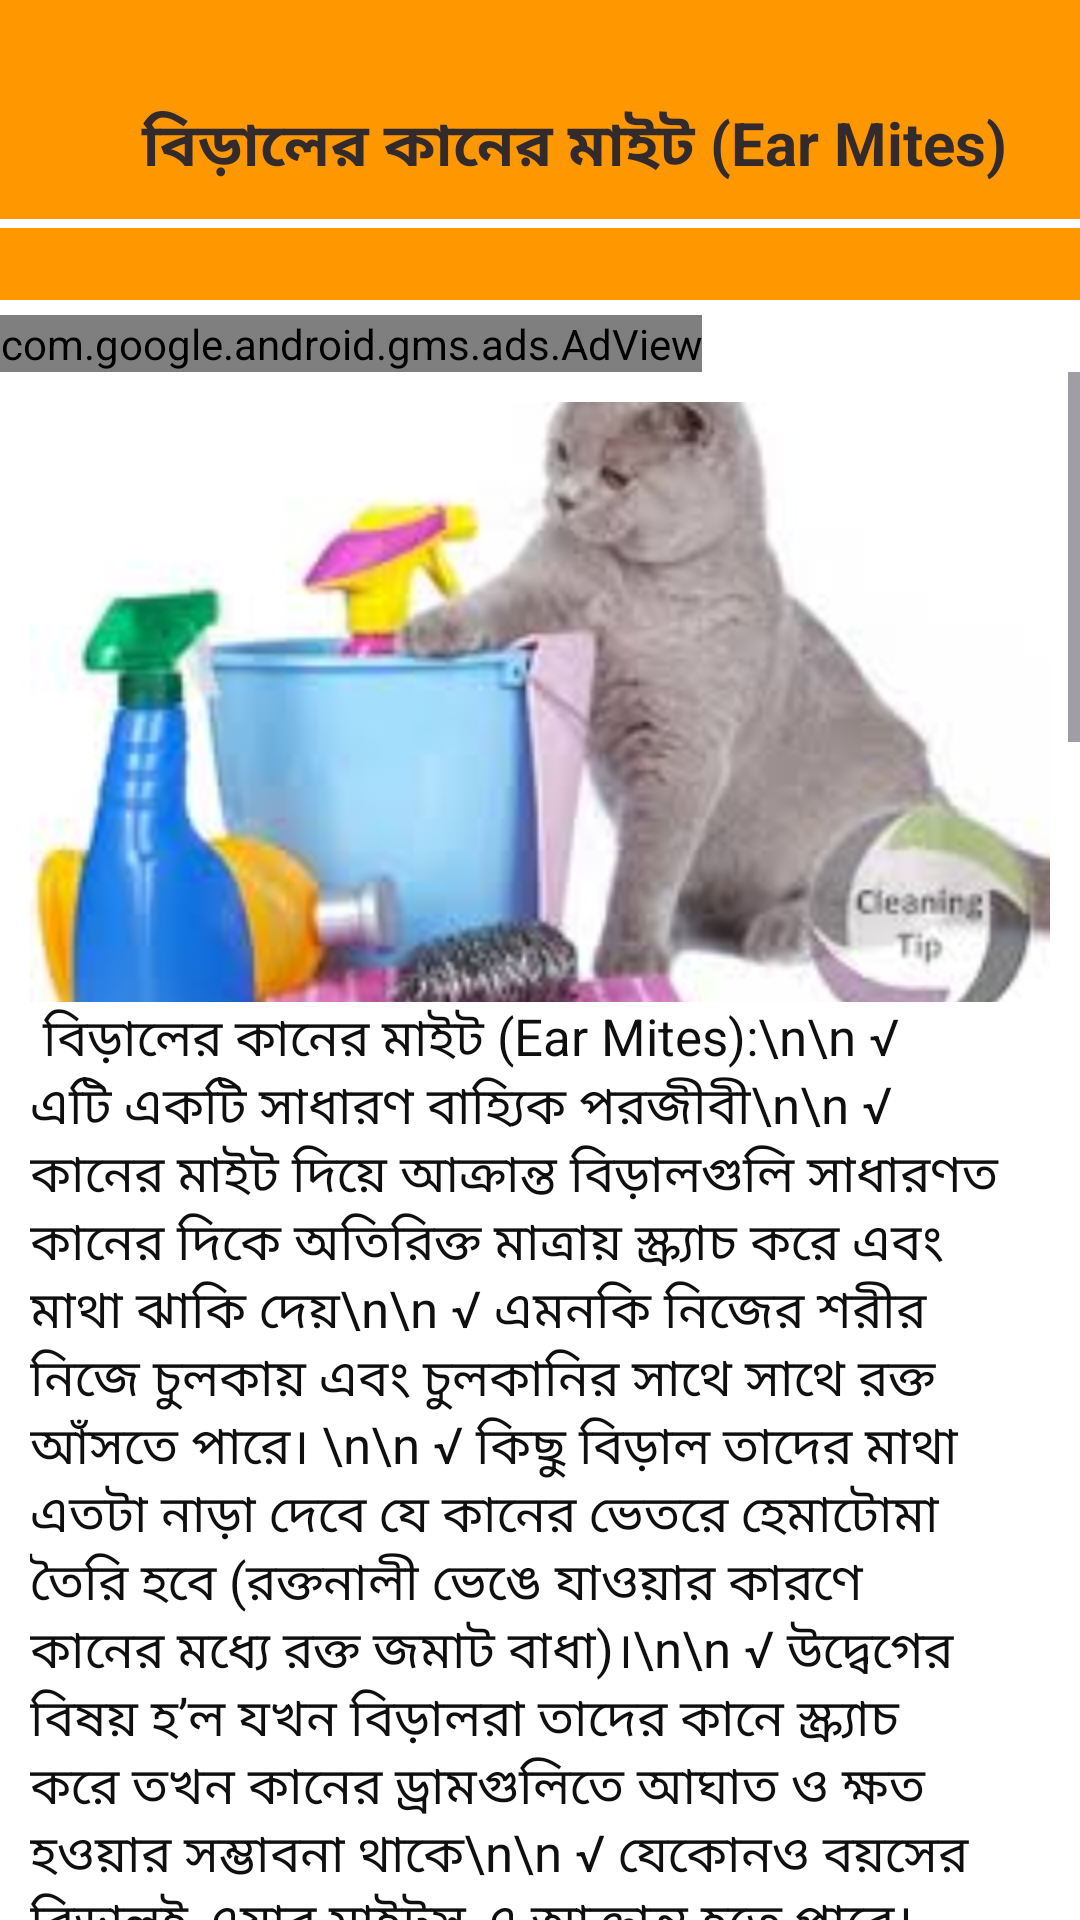

Reconstruct the res/layout file that produces this screen, plus the resources it refers to.
<!-- AndroidManifest.xml: application theme Theme.BDPetCare -->
<!-- res/layout/activity_kanerrog.xml -->
<?xml version="1.0" encoding="utf-8"?>
<LinearLayout xmlns:android="http://schemas.android.com/apk/res/android"
    xmlns:app="http://schemas.android.com/apk/res-auto"
    xmlns:tools="http://schemas.android.com/tools"
    android:layout_width="match_parent"
    android:layout_height="match_parent"
    tools:context=".Kanerrog"
    android:orientation="vertical"
    android:background="#ffffff">

    <LinearLayout
        android:layout_width="match_parent"
        android:layout_height="100dp"
        android:orientation="vertical"
        android:background="#FF9800"
        >


        <LinearLayout
            android:layout_marginTop="25dp"

            android:layout_width="match_parent"
            android:layout_height="wrap_content"
            android:orientation="horizontal"
            android:weightSum="2">


            <ImageView

                android:id="@+id/shoplink"
                android:layout_width="10dp"
                android:layout_height="40dp"
                android:layout_margin="4dp"
                android:layout_weight="0.6"
                android:src="@drawable/back"
                android:backgroundTint="@color/light_blue_600"
                android:padding="2dp"
                android:text="CLICK HERE"
                android:textColor="#ffffff" />

            <TextView

                android:layout_width="wrap_content"
                android:layout_height="40dp"
                android:layout_gravity="center"
                android:layout_weight="1"
                android:gravity="center"
                android:text="বিড়ালের কানের মাইট (Ear Mites)"
                android:textColor="#332B2B"
                android:textSize="20dp"
                android:textStyle="bold" />



        </LinearLayout>
        <View
            android:layout_width="match_parent"
            android:layout_height="3dp"
            android:background="#ffffff"
            />
    </LinearLayout>

    <LinearLayout
        android:layout_marginTop="5dp"
        android:layout_width="match_parent"
        android:layout_height="wrap_content"
        android:orientation="vertical"
        >
        <com.google.android.gms.ads.AdView
            xmlns:ads="http://schemas.android.com/apk/res-auto"
            android:id="@+id/adView"
            android:layout_width="wrap_content"
            android:layout_height="wrap_content"
            android:layout_centerHorizontal="true"
            android:layout_alignParentBottom="true"
            ads:adSize="BANNER"
            ads:adUnitId="ca-app-pub-3940256099942544/6300978111">
        </com.google.android.gms.ads.AdView>
    </LinearLayout>





    <ScrollView
        android:layout_width="match_parent"
        android:layout_height="wrap_content"
        >

        <LinearLayout
            android:layout_width="match_parent"
            android:layout_height="wrap_content"
            android:orientation="vertical"
            android:layout_margin="10dp"

            >


            <ImageView
                android:id="@+id/gosol"
                android:layout_width="match_parent"
                android:layout_height="200dp"
                android:src="@drawable/cleancat"
                android:scaleType="centerCrop"
                />

            <TextView
                android:layout_gravity="center"
                android:textColor="#100F0F"
                android:textSize="17sp"
                android:layout_width="match_parent"
                android:layout_height="wrap_content"
                android:text="
বিড়ালের কানের মাইট (Ear Mites):\n\n
√ এটি একটি সাধারণ বাহ্যিক পরজীবী\n\n
√ কানের মাইট দিয়ে আক্রান্ত বিড়ালগুলি সাধারণত কানের দিকে অতিরিক্ত মাত্রায় স্ক্র্যাচ করে এবং মাথা ঝাকি দেয়\n\n
√ এমনকি নিজের শরীর নিজে চুলকায় এবং চুলকানির সাথে সাথে রক্ত আঁসতে পারে। \n\n
√ কিছু বিড়াল তাদের মাথা এতটা নাড়া দেবে যে কানের ভেতরে হেমাটোমা তৈরি হবে (রক্তনালী ভেঙে যাওয়ার কারণে কানের মধ্যে রক্ত জমাট বাধা)।\n\n
√ উদ্বেগের বিষয় হ’ল যখন বিড়ালরা তাদের কানে স্ক্র্যাচ করে তখন কানের ড্রামগুলিতে আঘাত ও ক্ষত হওয়ার সম্ভাবনা থাকে\n\n
√ যেকোনও বয়সের বিড়ালই এয়ার মাইটস এ আক্রান্ত হতে পারে।\n\n
√ এটি অত্যন্ত সংক্রামক একটি ব্যাধি যা বাবা-মায়ের কাছ থেকে নবজাতকের কাছেও যেতে পারে।\n\n

লক্ষণসমূহ:\n\n
√ কান, মাথা এবং ঘাড়ে চুলকানি\n\n
√ কখনও কখনও পুরো শরীরে সাধারণ চুলকানি\n\n
√ কানে এবং মাথার চারপাশে অতিরিক্ত স্ক্র্যাচিং\n\n
√ ঘন ঘন মাথা নারানো\n\n
√ কানে ঘন লাল-বাদামী বা কালো crusts\n\n
√ কানের পিছনে দিকে ঘর্ষণ ও আঁচড়ানো\n\n
√ ঘাড় এবং লেজের উপর crusting এবং স্কেল\n\n



রোগ নির্ণয়:\n\n
√ আপনার প্রাণিচিকিৎস্যককে আপনার বিড়াল এর স্বাস্থ্য ও রোগের লক্ষণগুলো সমন্ধে সম্পূর্ণভাবে অবহিত করুন।\n\n
√ আপনার প্রাণিচিকিত্সক আপনার বিড়ালের রোগ নিশ্চিত করার জন্য স্ট্যান্ডার্ড ল্যাব টেস্ট, যেমন রক্তেরপ্রোফাইল, ইউরিনালাইসিস এবং একটি ইলেক্ট্রোলাইট প্যানেল সহ আপনার বিড়ালের উপরে একটি সম্পূর্ণ শারীরিক পরীক্ষা করবে।\n\n
√ পরীক্ষাগার বিশ্লেষণের জন্য নেওয়া ত্বকের স্ক্র্যাপিং সহ একটি ডার্মাটোলজিক পরীক্ষা করা হবে।\n\n
√ মাইটগুলি সনাক্ত করতে আপনার বিড়ালের চিকিৎসক একটি অটোস্কোপ ব্যবহার করতে পারেন, যেখানে কানের মাইটগুলি সরাসরি কানের মধ্যে দৃশ্যমানভাবে দেখা যাবে।\n\n





চিকিৎসা:\n\n
√ যেহেতু এই সংক্রমণটি খুব সংক্রামক, একই পরিবারের সমস্ত প্রাণীকে একই সাথে চিকিৎসা করা উচিত এবং আশেপাশের পরিবেশ খুব ভালভাবে পরিষ্কার করা উচিত।\n\n
√ মাইটগুলি প্রাণীর শরীর থেকে বেশি দূরে টিকে থাকে না,\n
তাই ঘর পরিষ্কার করার জন্য যথেষ্ট পরিমাণে সচেতন হওয়া দরকার ।\n\n
√ আপনার বিড়ালের কান পুরোপুরি পরিষ্কার করার দিকে বিশেষ নজর দিতে হবে।\n\n
√ বাণিজ্যিকভাবে ইয়ার ক্লিনার পাওয়া যায়, যা বিড়ালদের জন্য কান হালকাভাবে পরিষ্কার করতে ব্যবহার করা যেতে পারে।\n\n
√ পরজীবী নাশক ওষুধ নির্দিষ্ট পরিমান ডোজ এ, অবশ্যই অভিজ্ঞ প্রাণি চিকিৎসকের পরামর্শ অনুযায়ী ব্যবহার করা উচিত ।\n\n
√ যেহেতু বিড়াল তাদের লেজ মাথার কাছে কুঁকড়ে নিয়ে ঘুমায়, তাই লেজটিও ভালভাবে পরিষ্কার করতে ভুলবেন না।\n\n
√ বিড়ালকে ঘরের বাহিরে যাওয়া থেকে বিরত রাখতে হবে ।\n\n



বিলাইয়ের Ear Mite\n\n
Otodectes cynotis দিয়ে সবথেকে বেশি হয়ে থাকে, কন্টাজিয়াস বিধায় এক বিলাই থেকে আরেক বিলাই, এবং মায়ের মাধ্যমে বাচ্চারাও আক্রান্ত হতে পারে। তো আমার কি ? না ভাই-বোনেরা একটু সাবধানে আমাদেরও হ্যান্ডেল করতে হবে।\n\n
এটি জোনোটিক এক্টোপ্যারাসাইট সুতরাং মানুষও আক্রান্ত হতে পারে।\n\n
ক্লিনিক্যাল সাইনঃ ওটিটিস এক্সটার্না তার প্রধান আবাস্থল। আপনি দেখবেন ইয়ার ক্যানেল এবং আশেপাশের জায়গা জুরে বাদামি-কালো ডেব্রিশ, বিলাই কান চুলকায় খুব, মাথা ঝাকায়, ইনফেস্টেশন বেশি মাত্রায় হলে শরীরের ভাজে ভাজে ,খাজে খাজেও তাদের কলনি দেখা যাবে। ট্রিট্মেন্ট ছাড়া অনেক দিন এ অবস্থায় থাকলে ফাংগাল ইনফেশটেশনও হতে পারে।\n\n
চিকিৎসা করা দরকার?\n\n
ইনফেস্টেশন এরিয়া টা সুন্দর করে সময় নিয়ে ক্লিন করা লাগবে ভাই। পভিসেপ/ভায়োডিন অথবা নরমাল স্যালাইন দিয়েও ইনফেক্টেড এরিয়াটা আগে একটু ভিজিয়ে নরম করে তারপর কটন বাড দিয়ে ক্লিন করতে পারেন( যদি ল্যাটাফ্যাটা অবস্থা দেখেন)\n\n\n
১) টপিক্যালিঃ আইভারমেক্টিনের চেয়ে ভালো অপশন আর হয় না। আমি নিজে এ ছাড়া আর কিছু তাই ট্রাই ও করি নাই।\n\n
২) সিস্টেমিক্যালিঃ এবারেও আইভারমেকটিন(১%) । Orally 0.2mg/kg (সিঙ্গেল ডোজ q7d ,4 treatment. Subcutaneously(S/C) তেও সেইম ডোজ তবে q14d আর 2 or 3 treatment লাগবে।\n\n
Reminder: Ear Mite এর লাইফ সাইকেল ২১ দিনের. তাই আপনাকে ডোজ কমপ্লিট করতেই হবে। নইলে ইনফেস্টেশন আবারো দেখা দিতে পারে। বিলাইয়ের মালিক বলবে ডাক্তার বালা না।\n\n

"
                />




        </LinearLayout>
    </ScrollView>






</LinearLayout>
<!-- resources referenced by this layout -->
<resources>
  <color name="light_blue_600">#FF039BE5</color>
  <!-- drawable cleancat: jpg bitmap (drawable, 6941 bytes) -->
  <style name="Theme.BDPetCare" parent="Base.Theme.BDPetCare" />
  <style name="Base.Theme.BDPetCare" parent="Theme.Material3.DayNight.NoActionBar">
          
          
      </style>
</resources>
